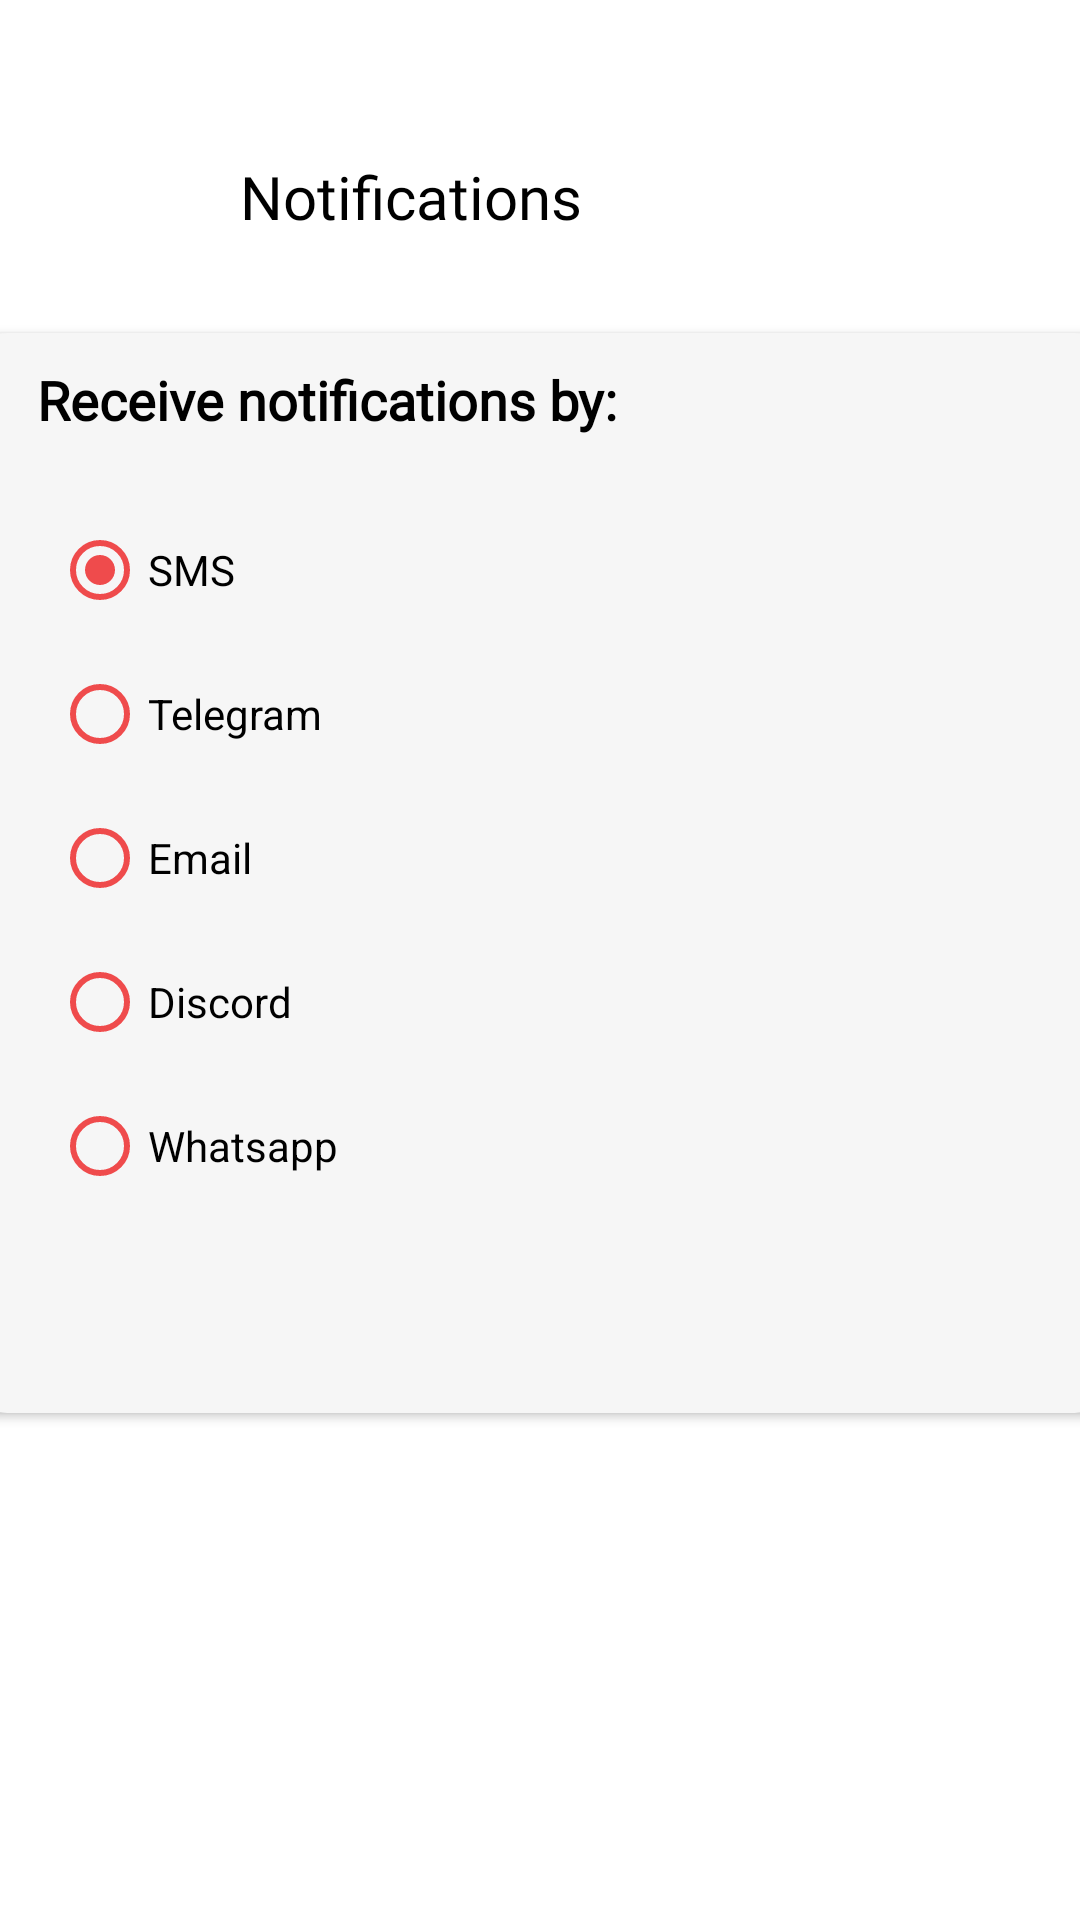

Layout XML and referenced resources for this Android screen:
<!-- AndroidManifest.xml: application theme Theme.PFD_OCBC.NoActionBar -->
<!-- res/layout/activity_notification.xml -->
<?xml version="1.0" encoding="utf-8"?>
<androidx.constraintlayout.widget.ConstraintLayout xmlns:android="http://schemas.android.com/apk/res/android"
    xmlns:app="http://schemas.android.com/apk/res-auto"
    xmlns:tools="http://schemas.android.com/tools"
    android:layout_width="match_parent"
    android:layout_height="match_parent"
    android:background="#00FFFFFF"
    tools:context=".NotificationsActivity">

    <androidx.cardview.widget.CardView
        android:layout_width="376dp"
        android:layout_height="360dp"
        android:layout_marginTop="32dp"
        android:background="#00330000"
        app:cardBackgroundColor="#F6F6F6"
        app:cardCornerRadius="10dp"
        app:layout_constraintEnd_toEndOf="parent"
        app:layout_constraintStart_toStartOf="parent"
        app:layout_constraintTop_toBottomOf="@+id/textView19">

        <TextView
            android:id="@+id/textView21"
            android:layout_width="wrap_content"
            android:layout_height="wrap_content"
            android:layout_marginLeft="20dp"
            android:layout_marginTop="10dp"
            android:fontFamily="@font/poppins"
            android:text="Receive notifications by:"
            android:textColor="#000000"
            android:textSize="18sp"
            android:textStyle="bold" />

        <RadioGroup
            android:id="@+id/notifpref"
            android:layout_width="wrap_content"
            android:layout_height="wrap_content"
            android:layout_marginLeft="25dp"
            android:layout_marginTop="55dp">

            <RadioButton
                android:id="@+id/sms"
                android:layout_width="match_parent"
                android:layout_height="match_parent"
                android:checked="true"
                android:text="SMS"
                app:buttonTint="#EF4B4C" />

            <RadioButton
                android:id="@+id/telegram"
                android:layout_width="match_parent"
                android:layout_height="wrap_content"
                android:text="Telegram"
                app:buttonTint="#EF4B4C" />

            <RadioButton
                android:id="@+id/emailpref"
                android:layout_width="match_parent"
                android:layout_height="wrap_content"
                android:text="Email"
                app:buttonTint="#EF4B4C" />

            <RadioButton
                android:id="@+id/discord"
                android:layout_width="match_parent"
                android:layout_height="wrap_content"
                android:text="Discord"
                app:buttonTint="#EF4B4C" />

            <RadioButton
                android:id="@+id/whatsapp"
                android:layout_width="match_parent"
                android:layout_height="wrap_content"
                android:text="Whatsapp"
                app:buttonTint="#EF4B4C" />
        </RadioGroup>

    </androidx.cardview.widget.CardView>

    <TextView
        android:id="@+id/textView19"
        android:layout_width="wrap_content"
        android:layout_height="wrap_content"
        android:layout_marginStart="16dp"
        android:layout_marginTop="52dp"
        android:fontFamily="@font/poppins"
        android:text="Notifications"
        android:textColor="#000000"
        android:textSize="20sp"
        app:layout_constraintStart_toEndOf="@+id/notiback"
        app:layout_constraintTop_toTopOf="parent" />

    <ImageButton
        android:id="@+id/notiback"
        android:layout_width="wrap_content"
        android:layout_height="wrap_content"
        android:layout_marginStart="16dp"
        android:background="#00FFFFFF"
        android:minWidth="48dp"
        android:minHeight="48dp"
        app:layout_constraintBottom_toBottomOf="@+id/textView19"
        app:layout_constraintStart_toStartOf="parent"
        app:layout_constraintTop_toTopOf="@+id/textView19"
        app:layout_constraintVertical_bias="0.47"
        app:srcCompat="@drawable/back"
        tools:ignore="SpeakableTextPresentCheck" />
</androidx.constraintlayout.widget.ConstraintLayout>
<!-- resources referenced by this layout -->
<resources>
  <style name="Theme.PFD_OCBC.NoActionBar">
          <item name="windowActionBar">false</item>
          <item name="windowNoTitle">true</item>
      </style>
</resources>
